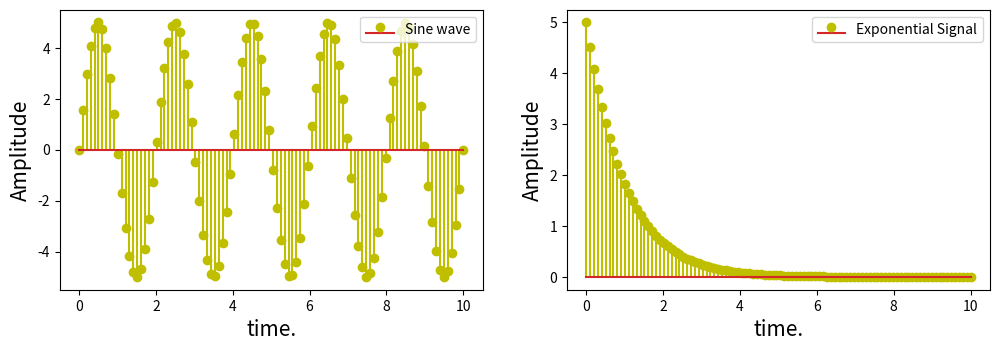

The script that saved this image:
# lab 20
import numpy as np
import matplotlib.pyplot as plt
from scipy import signal as sg

# # Task 1:  Sine wave
# freq = 2
# amp = 2
# t = np.linspace(0,2,1000)
# sig_sine = amp*np.sin(2*np.pi*freq*t)
# plt.figure(figsize = (10,8)) # set the size of figure
# plt.title('Sine Wave',fontsize=20)
# plt.plot(t,sig_sine, linewidth=3,label= 'x(t) = sin(wt)')
# plt.xlabel('time',fontsize=15)
# plt.ylabel('Amplitude',fontsize=15)
# plt.legend(loc='upper right')
# plt.grid()
# plt.show()

# # Task 2: Square Wave

# freq = 2
# amp = 2
# t = np.linspace(0,2,1000)
# sig_square = amp*sg.square(2*np.pi*freq*t, duty=0.3)
# plt.figure(figsize = (10,4)) # set the size of figure
# plt.title('Square Wave',fontsize=20)
# plt.plot(t,sig_square, linewidth=10,label= 'x(t) = Square')
# plt.xlabel('time',fontsize=15)
# plt.ylabel('Amplitude',fontsize=15)
# plt.legend(loc='upper right')
# plt.grid()
# plt.show()


# # Task 3:  Triangle wave
# freq = 2
# amp = 2
# t = np.linspace(0,2,1000)
# sig_triangle = amp*sg.sawtooth(2*np.pi*freq*t, width = 0.5)
# plt.figure(figsize = (10,4)) # set the size of figure
# plt.title('Triangle Wave',fontsize=20)
# plt.plot(t,sig_triangle, linewidth=2,label= 'x(t) = tri(wt)')
# plt.xlabel('time',fontsize=15)
# plt.ylabel('Amplitude',fontsize=15)
# plt.legend(loc='upper right')
# plt.grid()
# plt.show()

# # Task 4: Sinc Function
# # t1 = np.arange(-2*np.pi, 2*np.pi,0.01)
# t1 = np.linspace(-8,8,1000)
# sig_sinc = np.sinc(t1)
# # plt.figure(figsize=(10,4)) # set the size of figure
# plt.title('Sine Function',fontsize=20)
# plt.plot(t1,sig_sinc,'--g',linewidth=1, label='x(t) = sinc(t)')
# plt.xlabel('time',fontsize=15)
# plt.ylabel('Amplitude',fontsize=15)
# plt.legend(loc='upper right')
# # Highlights axis at x=0 and y=0 
# plt.axhline(y=0, color='k')
# plt.axvline(x=0, color='k')
# plt.grid()
# plt.show()



# # Task 5: basic function
# def p(t):
#     """Basic rectangular pulse"""
#     return 1 * (abs(t) < 0.5)

# def pt(t):
#     """ Basic triangular pulse"""
#     return (1 - abs(t)) * (abs(t) < 1)

# def sgn(t):
#     """Sign function"""
#     return 1 * (t >= 0) - 1 * (t < 0)

# def u(t):
#     """Unit step function"""
#     return 1 * (t >= 0)

# functions = [p, pt, sgn, u]

# t = np.linspace(-2, 2, 1000)

# plt.figure()
# for i, function in enumerate(functions, start=1):
#     plt.subplot(2, 2, i)
#     plt.plot(t, function(t), '-b')
#     plt.ylim((-1.1, 1.1))
#     plt.title(function.__doc__)
# plt.tight_layout()
# plt.show()

# u(t)
# u(t+1)
# u(t-2)
# u(t-1)


############### posst lab 
# def u1(t):
#     """Unit step function u(t+1)"""
#     return 1 * ((t+1) >= 0)
# def u2(t):
#     """Unit step function u(t-1)"""
#     return 1 * ((t-1) >= 0)
# def u3(t):
#     """Unit step function u(t-2)"""
#     return 1 * ((t-2) >= 0)
# def u4(t):
#     """Unit step function u(-t+1)"""
#     return 1 * ((-t+1) >= 0)
# functions = [u1, u2, u3, u4]

# t = np.linspace(-4, 4, 1000)

# plt.figure()
# for i, function in enumerate(functions, start=1):
#     plt.subplot(2, 2, i)
#     plt.plot(t, function(t), '-b')
#     plt.xlim((-4,4))
#     plt.ylim((-1.1, 1.1))
#     plt.title(function.__doc__)
# plt.tight_layout()
# plt.show()

# Task 1: Plot Discrete-time signals
# Sine wave
n = np.linspace(0, 10, 100)
amp = 5 # Amplitude
f = 50
x = amp * np.sin(2 * np.pi * f * n)

# Exponential Signal
x_ = amp * np.exp(-n)
plt.figure(figsize=(12, 8))

plt.subplot(2, 2, 1)
plt.stem(n, x, 'yo', label='Sine wave')

plt.xlabel('time.', fontsize=15)
plt.ylabel('Amplitude', fontsize=15)
plt.legend(fontsize=10, loc='upper right')

plt.subplot(2, 2, 2)
plt.stem(n, x_, 'yo', label='Exponential Signal')

plt.xlabel('time.', fontsize=15)
plt.ylabel('Amplitude', fontsize=15)
plt.legend(fontsize=10, loc='upper right')
plt.show()